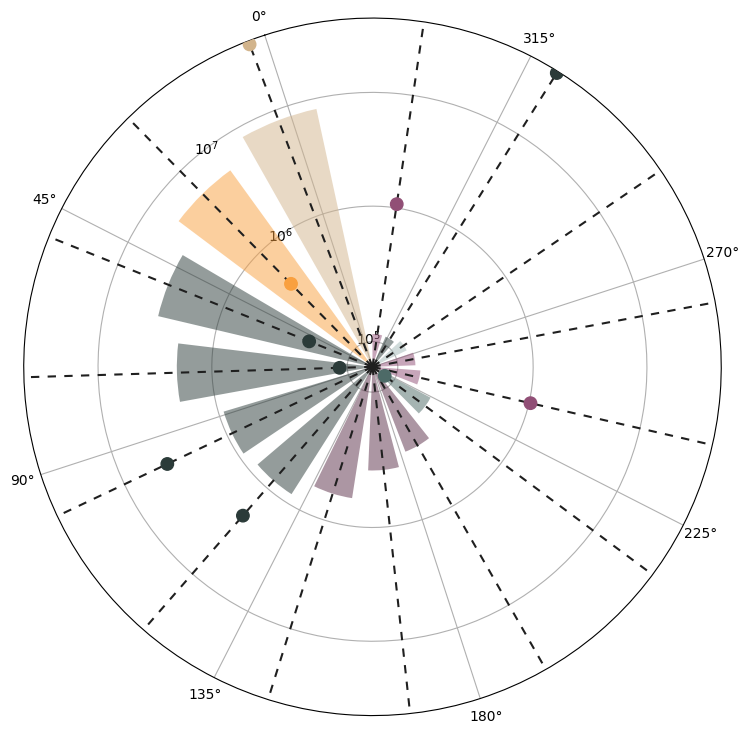

The matplotlib source for this figure: (Note: this script raises an exception after producing the figure.)
# %% [markdown]
# # Polar Python Chart
# ### Following tutorial by Yan Holtz with custom legend and color scheme in matplotlib.

# %% [markdown]
# Import libraries & Set Up Data

# %%
##Import libraries
import matplotlib as mpl
import matplotlib.pyplot as plt
import numpy as np
import pandas as pd

from matplotlib.cm import ScalarMappable
from matplotlib.lines import Line2D
from mpl_toolkits.axes_grid1.inset_locator import inset_axes

# %%
##Import Data
#data source initially compiled from statista data available, followed by some other sources looking online, mainly one provided by the Spanish government
statista_data = [['United States', 8.08, 'North America', 41.76],['Brazil', 5.24, 'South America', 0.46],
        ['France',3.34, 'Western Europe', 0.27 ], ['United Kingdom',2.03, 'Western Europe', 0.13],
        ['Italy',0.9,'Western Europe',3.83],['Germany',0.82, 'Western Europe',2.1],
        ['Ivory Coast', 0.57, 'West Africa'], ['Benin',0.41,'West Africa'],
        ['Senegal',0.36, 'West Africa',], ['Sweden',0.26, 'Northern Europe', 0.06],
        ['Cameroon',0.19, 'Central Africa', 1.03],['Gabon',0.17,'Central Africa'],['Poland',  0.15, 'Eastern Europe'],
        ['Spain',0.13,'Western Europe',43.27],['Equatorial Guinea', 0.13, 'Central Africa', 1.08]]
df = pd.DataFrame(data = statista_data, columns = ['Country','Students_in_mil','Continent','Natives_in_mil'])
#check data
df.head()

# %%
##Fix relevant columns
#create columns that are multiples of millions
df['Students'] = df['Students_in_mil']*1000000
df['Natives'] = df['Natives_in_mil']*1000000
#create continent as categories
df['Continent'] = df['Continent'].astype('category')
df['Cont_code'] = df['Continent'].cat.codes

# %% [markdown]
# Create Variables to be Used for Graph

# %%
#create angles and lengths that are used for the radial chart
ANGLES = np.linspace(0.05, 2*np.pi - 0.05, len(df), endpoint = False)
LENGTHS = df['Students'].values
MEAN_GAIN = df['Natives'].values
REGION = df['Country'].values
NUMBERS = df['Cont_code'].values

# %%
#set colors & formatting
GREY12 = "#1f1f1f"

# Set default font to Bell MT, Bell is the prettiest serif IMO
plt.rcParams.update({"font.family": "Bell MT"})

# Set default font color to GREY12
plt.rcParams["text.color"] = GREY12

# The minus glyph is not available in Bell MT
# This disables it, and uses a hyphen
plt.rc("axes", unicode_minus=False)

# Colors
#COLORS = {"North America":"blue", "South America": "lightblue", "Western Europe": "orange", "Northern Europe":"darkorange",
        #  "Eastern Europe": "yellow", "West Africa": "purple", "Central Africa": "maroon"}
#COLORS = ["#749692","#566F6C","#BFBA8B","#80CFA9","#2F3E3D","#038477"]
#EQ&Cameroon, Poland, US, Sweden, Brazil, Ivory Coast/Africa, Europe
COLORS = ['#914F76','#A2B9B6','tan','#4D6A67','#F9A03F','#5B2E48','#2B3B39']
#80CFA9
# Colormap
cmap = mpl.colors.LinearSegmentedColormap.from_list("my color", COLORS, N=7)

# Normalizer
norm = mpl.colors.Normalize(vmin= NUMBERS.min(), vmax= NUMBERS.max())
COLORS = cmap(norm(NUMBERS))

# %%
# Initialize layout in polar coordinates
fig, ax = plt.subplots(figsize=(9, 12.6), subplot_kw={"projection": "polar"})

# Set background color to white, both axis and figure.
fig.patch.set_facecolor("white")
ax.set_facecolor("white")

ax.set_theta_offset(1.2 * np.pi / 2)
ax.set_ylim(0, 45000000)
ax.set_yscale('symlog', linthresh=500000)

# Add geometries to the plot
# Add bars
ax.bar(ANGLES, LENGTHS, color = COLORS, alpha=0.5, width=0.3, zorder=11, label = 'Spanish Learners')

# Add dashed vertical lines. These are just references
ax.vlines(ANGLES, 0, 45000000, color=GREY12, ls=(0, (4, 4)), zorder=11)

# Add dots to represent the mean gain
ax.scatter(ANGLES, MEAN_GAIN, s=80, color= COLORS, zorder=11, label = 'Native Spanish Speakers')


# Add labels for the regions -------------------------------------
# Note the 'wrap()' function.
# The '5' means we want at most 5 consecutive letters in a word, 
# but the 'break_long_words' means we don't want to break words 
# longer than 5 characters.
REGION = ["\n".join(wrap(r, 5, break_long_words=False)) for r in REGION]
REGION

# Set the labels
ax.set_xticks(ANGLES)
ax.set_xticklabels(REGION, size=12)
ax.set_yticks(np.arange(0,45000000,step=5000000))
plt.suptitle('Top Countries with Spanish Learners', size = 20, y = 0.95)
plt.title('And their Native Spanish Speaking Population',style = 'italic', size = 14, pad = 85)

PAD = 10
ax.text(-0.75 * np.pi / 2, 1000000 + PAD, "1M", ha="right", size=12)
ax.text(-0.75 * np.pi / 2, 5000000 + PAD, "5M", ha="right", size=11)
ax.text(-0.75 * np.pi / 2, 10000000 + PAD, "10M", ha="right", size=10)
ax.text(-0.75 * np.pi / 2, 20000000 + PAD, "20M ", ha="right", size=9)
ax.text(-0.75 * np.pi / 2, 30000000 + PAD, "30M ", ha="right", size=8)
ax.text(-0.75 * np.pi / 2, 46000000 + PAD, "45M ", ha="right", size=7)
XTICKS = ax.xaxis.get_major_ticks()
for tick in XTICKS:
    tick.set_pad(12)

ax.set_yticklabels([])

# Make some room for the title and subtitle above.
caption = "\n".join(["Created adapting a tutorial from Yan Holtz: https://python-graph-gallery.com/web-circular-barplot-with-matplotlib/",
                     "Data compiled from various sources including:",
                     "https://www.statista.com/statistics/991020/number-native-spanish-speakers-country-worldwide/",
                     "https://cvc.cervantes.es/lengua/espanol_lengua_viva/pdf/espanol_lengua_viva_2022.pdf",
                     "https://www.wordspath.com/spanish-speaking-countries-in-europe/#:~:text=More%20than%2084%20million%20people,them%20are%20native%20Spanish%20speakers."
])
fig.text(0, 0.1, caption, fontsize=10, ha="left", va="baseline")

# First, make some room for the legend and the caption in the bottom.
fig.subplots_adjust(bottom=0.175)

from matplotlib.patches import Patch
from matplotlib.lines import Line2D

#add in customized legend to have a mix of both circle and rectangle shapes.
legend_elements = [Line2D([0], [0], marker='o', color='w', label='Native Spanish Speaking Population',
                          markerfacecolor='gray', markersize=12),
                          Line2D([0],[0] ,color = 'lightgray', lw = 3, label = 'Spanish Learners'),
                          mpatches.Patch(color='tan', label='North America', alpha = 0.8),
                          mpatches.Patch(color='#F9A03F', label='South America', alpha = 0.8),
                          mpatches.Patch(color='#2B3B39', label='West Europe', alpha = 0.8),
                          mpatches.Patch(color='#914F76', label='West Africa', alpha = 0.8),
                          mpatches.Patch(color='#914F76', label='Central Africa', alpha = 0.8),
                          mpatches.Patch(color='#4D6A67', label='North Europe', alpha = 0.8),
                          mpatches.Patch(color='#A2B9B6', label='East Europe', alpha = 0.8)]

# manually define a new patch 
#EQ&Cameroon, Poland, US, Sweden, Brazil, Ivory Coast/Africa, Europe

# handles is a list, so append manual patch
handles.append(patch3)
handles.append(patch6) 
handles.append(patch8) 
handles.append(patch5) 
handles.append(patch1) 
handles.append(patch4) 
handles.append(patch2) 

# Create the figure
ax.legend(handles=legend_elements, loc='upper right',bbox_to_anchor=(1.4, 1), fontsize = 'small')

plt.show()


